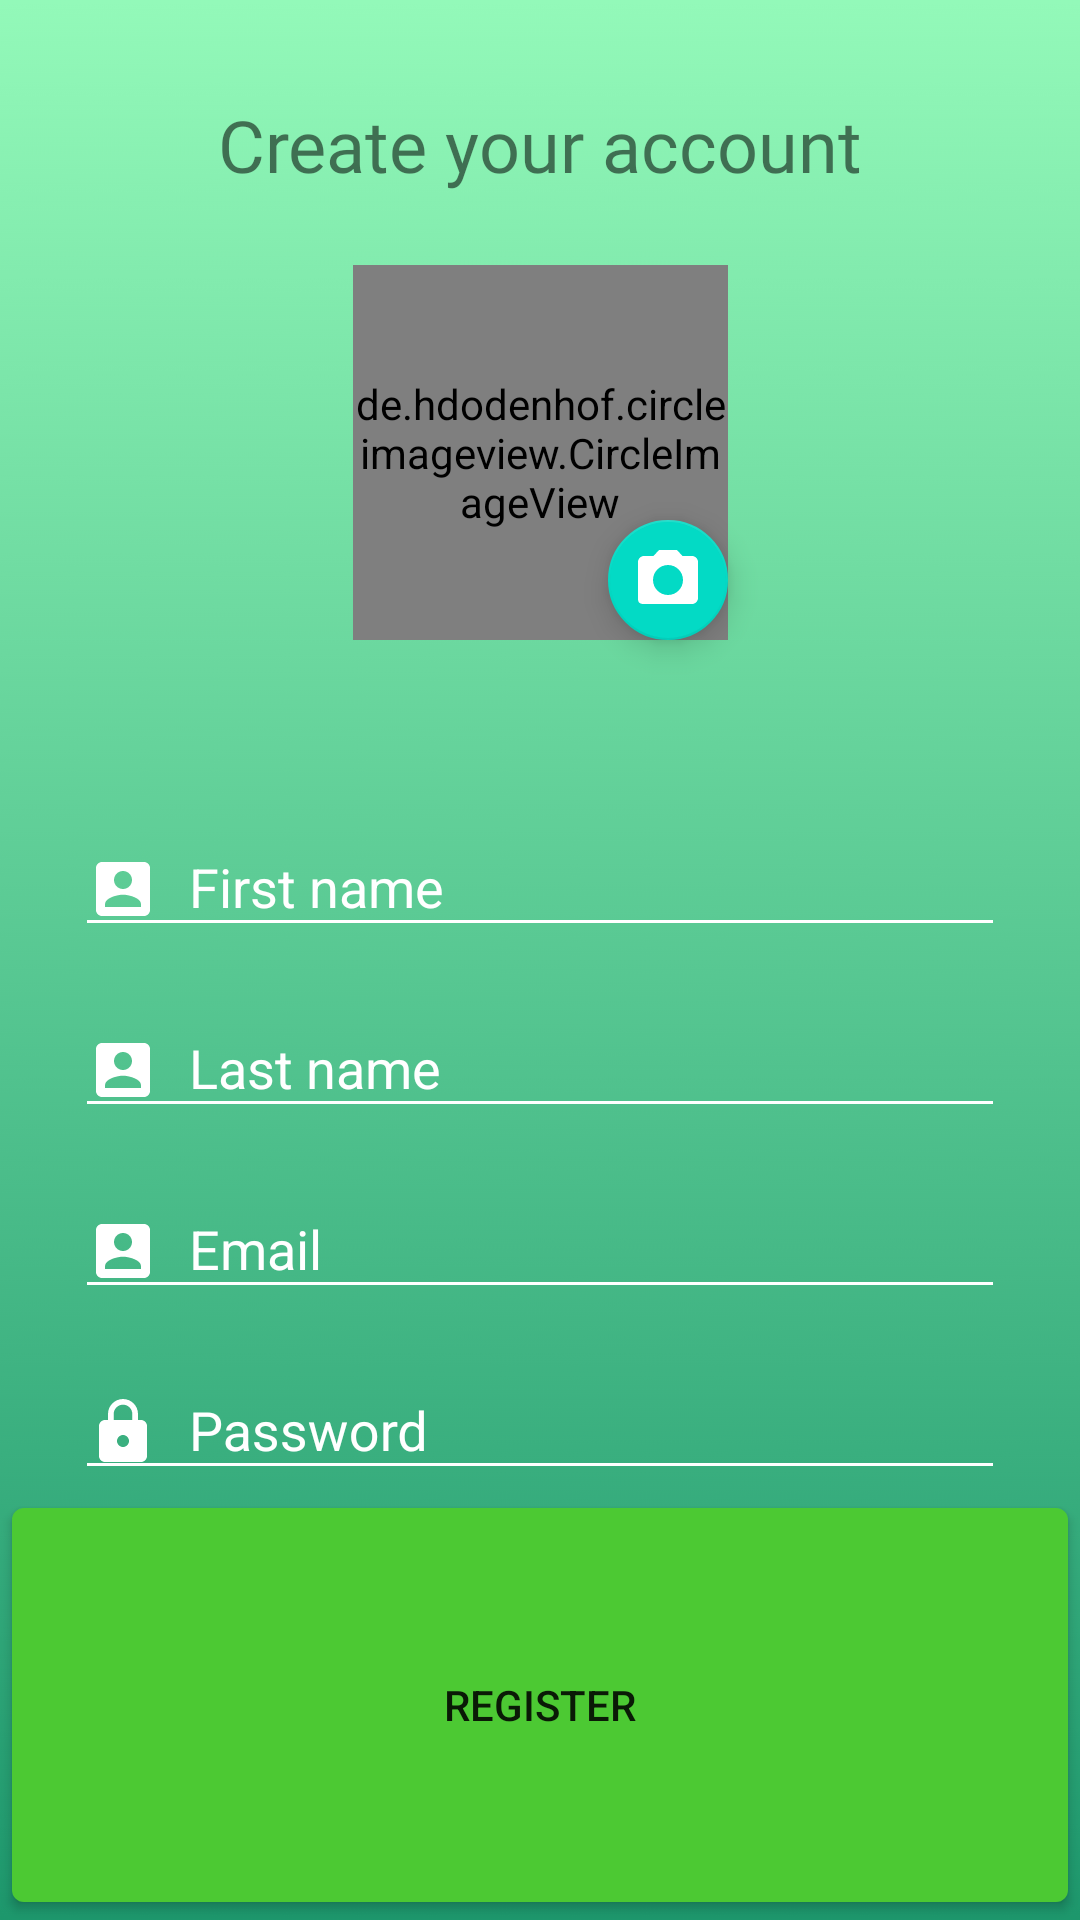

The Android layout XML behind this screen, and the referenced resources:
<!-- AndroidManifest.xml: application theme AppTheme -->
<!-- res/layout/activity_register.xml -->
<?xml version="1.0" encoding="utf-8"?>
<androidx.constraintlayout.widget.ConstraintLayout xmlns:android="http://schemas.android.com/apk/res/android"
    xmlns:tools="http://schemas.android.com/tools"
    android:layout_width="match_parent"
    android:layout_height="match_parent"
    xmlns:app="http://schemas.android.com/apk/res-auto"
    android:background="@drawable/bg_green">


    <androidx.appcompat.widget.AppCompatTextView
        android:id="@+id/appCompatTextView"
        android:layout_width="wrap_content"
        android:layout_height="wrap_content"
        android:layout_marginTop="32dp"
        android:fontFamily="@font/roboto_black"
        android:text="@string/create_your_account"
        android:textSize="@dimen/dimen_24sp"
        app:layout_constraintBottom_toBottomOf="@+id/btnLogin"
        app:layout_constraintBottom_toTopOf="@+id/btnRegister"
        app:layout_constraintEnd_toEndOf="parent"
        app:layout_constraintStart_toStartOf="parent"
        app:layout_constraintTop_toTopOf="parent"
        app:layout_constraintVertical_chainStyle="packed" />

    <de.hdodenhof.circleimageview.CircleImageView
        android:id="@+id/ciAvatar"
        android:layout_width="125dp"
        android:layout_height="125dp"
        app:layout_constraintVertical_chainStyle="packed"
        android:layout_marginStart="32dp"
        android:layout_marginTop="24dp"
        android:layout_marginEnd="32dp"
        android:scaleType="centerCrop"
        android:src="@drawable/placeholder"
        app:layout_constraintEnd_toEndOf="parent"
        app:layout_constraintStart_toStartOf="parent"
        app:layout_constraintTop_toBottomOf="@+id/appCompatTextView" />

    <com.google.android.material.floatingactionbutton.FloatingActionButton
        android:layout_width="wrap_content"
        android:layout_height="wrap_content"
        android:src="@drawable/ic_camera_white_24dp"
        app:fabSize="mini"
        app:layout_constraintBottom_toBottomOf="@id/ciAvatar"
        app:layout_constraintEnd_toEndOf="@id/ciAvatar" />

    <com.google.android.material.textfield.TextInputLayout
        android:id="@+id/tilFirstName"
        android:layout_width="match_parent"
        android:layout_height="wrap_content"
        android:layout_marginStart="@dimen/dim_25dp"
        android:layout_marginTop="50dp"
        android:layout_marginEnd="@dimen/dim_25dp"
        android:hint="@string/first_name"
        android:textColorHint="@color/white"
        app:layout_constraintEnd_toEndOf="parent"
        app:layout_constraintHorizontal_bias="0.0"
        app:layout_constraintStart_toStartOf="parent"
        app:layout_constraintTop_toBottomOf="@+id/ciAvatar"
        app:layout_constraintVertical_chainStyle="packed">

        <androidx.appcompat.widget.AppCompatEditText
            android:layout_width="match_parent"
            android:layout_height="wrap_content"
            android:backgroundTint="@color/white"
            android:drawableStart="@drawable/ic_username_white_24dp"
            android:drawablePadding="@dimen/dim_10dp"
            android:inputType="text"
            android:shadowColor="@color/white"
            android:singleLine="true"
            android:textColor="@color/white"
            android:textColorHighlight="@color/light_green"
            android:textColorHint="@color/white"
            android:textSize="@dimen/dimen_18sp" />
    </com.google.android.material.textfield.TextInputLayout>

    <com.google.android.material.textfield.TextInputLayout
        android:id="@+id/tilLastName"
        android:layout_width="match_parent"
        android:layout_height="wrap_content"
        android:layout_marginStart="@dimen/dim_25dp"
        android:layout_marginTop="8dp"
        android:layout_marginEnd="@dimen/dim_25dp"
        android:hint="@string/last_name"
        android:textColorHint="@color/white"
        app:layout_constraintEnd_toEndOf="parent"
        app:layout_constraintHorizontal_bias="1.0"
        app:layout_constraintStart_toStartOf="parent"
        app:layout_constraintTop_toBottomOf="@+id/tilFirstName">

        <androidx.appcompat.widget.AppCompatEditText
            android:layout_width="match_parent"
            android:layout_height="wrap_content"
            android:backgroundTint="@color/white"
            android:drawableStart="@drawable/ic_username_white_24dp"
            android:drawablePadding="@dimen/dim_10dp"
            android:inputType="text"
            android:shadowColor="@color/white"
            android:singleLine="true"
            android:textColor="@color/white"
            android:textColorHighlight="@color/light_green"
            android:textColorHint="@color/white"
            android:textSize="@dimen/dimen_18sp" />
    </com.google.android.material.textfield.TextInputLayout>

    <com.google.android.material.textfield.TextInputLayout
        android:id="@+id/tilEmail"
        android:layout_width="match_parent"
        android:layout_height="wrap_content"
        android:layout_marginStart="@dimen/dim_25dp"
        android:layout_marginTop="8dp"
        android:layout_marginEnd="@dimen/dim_25dp"
        android:hint="@string/email"
        android:textColorHint="@color/white"
        app:layout_constraintEnd_toEndOf="parent"
        app:layout_constraintHorizontal_bias="1.0"
        app:layout_constraintStart_toStartOf="parent"
        app:layout_constraintTop_toBottomOf="@+id/tilLastName">

        <androidx.appcompat.widget.AppCompatEditText
            android:layout_width="match_parent"
            android:layout_height="wrap_content"
            android:backgroundTint="@color/white"
            android:drawableStart="@drawable/ic_username_white_24dp"
            android:drawablePadding="@dimen/dim_10dp"
            android:inputType="textEmailAddress"
            android:shadowColor="@color/white"
            android:singleLine="true"
            android:textColor="@color/white"
            android:textColorHighlight="@color/light_green"
            android:textColorHint="@color/white"
            android:textSize="@dimen/dimen_18sp" />
    </com.google.android.material.textfield.TextInputLayout>

    <com.google.android.material.textfield.TextInputLayout
        android:id="@+id/tilPassword"
        android:layout_width="match_parent"
        android:layout_height="wrap_content"
        android:layout_marginStart="@dimen/dim_25dp"
        android:layout_marginTop="8dp"
        android:layout_marginEnd="@dimen/dim_25dp"
        android:hint="@string/password"
        android:textColorHint="@color/white"
        app:layout_constraintEnd_toEndOf="parent"
        app:layout_constraintHorizontal_bias="1.0"
        app:layout_constraintStart_toStartOf="parent"
        app:layout_constraintTop_toBottomOf="@+id/tilEmail">

        <androidx.appcompat.widget.AppCompatEditText
            android:layout_width="match_parent"
            android:layout_height="wrap_content"
            android:backgroundTint="@color/white"
            android:drawableStart="@drawable/ic_lock_white_24dp"
            android:drawablePadding="@dimen/dim_10dp"
            android:inputType="textPassword"
            android:shadowColor="@color/white"
            android:singleLine="true"
            android:textColor="@color/white"
            android:textColorHighlight="@color/light_green"
            android:textColorHint="@color/white"
            android:textSize="@dimen/dimen_18sp" />
    </com.google.android.material.textfield.TextInputLayout>

    <androidx.appcompat.widget.AppCompatButton
        android:id="@+id/btnLogin"
        style="@style/Button"
        android:background="@drawable/selector_rounded_button_light_green"
        android:text="@string/register"
        app:layout_constraintBottom_toBottomOf="parent"
        app:layout_constraintEnd_toEndOf="parent"
        app:layout_constraintHorizontal_bias="0.5"
        app:layout_constraintStart_toStartOf="parent"
        app:layout_constraintTop_toBottomOf="@+id/tilPassword"
        app:layout_constraintVertical_chainStyle="packed" />

    <androidx.appcompat.widget.AppCompatTextView
        android:id="@+id/tvAlreadyRegistered"
        android:layout_width="wrap_content"
        android:layout_height="wrap_content"
        android:layout_marginTop="16dp"
        android:fontFamily="@font/roboto_regular"
        android:padding="@dimen/dim_5dp"
        android:text="@string/already_registered"
        app:layout_constraintEnd_toEndOf="parent"
        app:layout_constraintStart_toStartOf="parent"
        app:layout_constraintTop_toBottomOf="@+id/btnLogin" />


</androidx.constraintlayout.widget.ConstraintLayout>
<!-- resources referenced by this layout -->
<resources>
  <color name="light_green">#4CC933</color>
  <color name="white">#ffffff</color>
  <dimen name="dim_10dp">10dp</dimen>
  <dimen name="dim_25dp">25dp</dimen>
  <dimen name="dim_5dp">5dp</dimen>
  <dimen name="dimen_18sp">18sp</dimen>
  <dimen name="dimen_24sp">24sp</dimen>
  <!-- drawable ic_camera_white_24dp (drawable) -->
  <vector xmlns:android="http://schemas.android.com/apk/res/android"
      android:width="24dp"
      android:height="24dp"
      android:viewportWidth="24.0"
      android:viewportHeight="24.0">
      <path
          android:fillColor="@color/white"
          android:pathData="M9 2L7.17 4H4c-1.1 0-2 0.9-2 2v12c0 1.1.09 2 2 2h16c1.1 0 2-0.9 2-2V6c0-1.1-0.9-2-2-2h-3.17L15 2H9zm3 15c-2.76 0-5-2.24-5-5s2.24-5 5-5 5 2.24 5 5-2.24 5-5 5z" />
  </vector>
  <!-- drawable ic_lock_white_24dp (drawable) -->
  <vector xmlns:android="http://schemas.android.com/apk/res/android"
      android:width="24dp"
      android:height="24dp"
      android:viewportWidth="24.0"
      android:viewportHeight="24.0">
      <path
          android:fillColor="@color/white"
          android:pathData="M18 8h-1V6c0-2.76-2.24-5-5-5S7 3.24 7 6v2H6c-1.1 0-2 .9-2 2v10c0 1.1.9 2 2 2h12c1.1 0 2-.9 2-2V10c0-1.1-.9-2-2-2zm-6 9c-1.1 0-2-.9-2-2s.9-2 2-2 2 .9 2 2-.9 2-2 2zm3.1-9H8.9V6c0-1.71 1.39-3.1 3.1-3.1 1.71 0 3.1 1.39 3.1 3.1v2z" />
  </vector>
  <!-- drawable ic_username_white_24dp (drawable) -->
  <vector xmlns:android="http://schemas.android.com/apk/res/android"
      android:width="24dp"
      android:height="24dp"
      android:viewportWidth="24.0"
      android:viewportHeight="24.0">
      <path
          android:fillColor="@color/white"
          android:pathData="M3 5v14c0 1.1.89 2 2 2h14c1.1 0 2-0.9 2-2V5c0-1.1-0.9-2-2-2H5c-1.11 0-2 0.9-2 2zm12 4c0 1.66-1.34 3-3 3s-3-1.34-3-3 1.34-3 3-3 3 1.34 3 3zm-9 8c0-2 4-3.1 6-3.1s6 1.1 6 3.1v1H6v-1z" />
  </vector>
  <string name="already_registered">Already registered? | Login</string>
  <string name="create_your_account">Create your account</string>
  <string name="email">Email</string>
  <string name="first_name">First name</string>
  <string name="last_name">Last name</string>
  <string name="password">Password</string>
  <string name="register">Register</string>
  <style name="AppTheme" parent="Theme.AppCompat.Light.DarkActionBar">
          
          <item name="colorPrimary">@color/colorPrimary</item>
          <item name="colorPrimaryDark">@color/colorPrimaryDark</item>
          <item name="colorAccent">@color/colorAccent</item>
      </style>
  <!-- drawable btn_rounded_charcoal (drawable) -->
  <?xml version="1.0" encoding="utf-8"?>
  <shape xmlns:android="http://schemas.android.com/apk/res/android"
      android:shape="rectangle">
      <solid android:color="@color/charcoal"/>
      <corners android:radius="4dp"/>
  </shape>
  <!-- drawable btn_rounded_light_green (drawable) -->
  <?xml version="1.0" encoding="utf-8"?>
  <inset xmlns:android="http://schemas.android.com/apk/res/android"
  android:insetLeft="4dp"
  android:insetTop="6dp"
  android:insetRight="4dp"
  android:insetBottom="6dp">
  <shape
      android:shape="rectangle"
      android:tint="@color/light_green">
      <corners android:radius="4dp"/>
      <solid android:color="@color/light_green"/>
          <padding
              android:bottom="10dp"
              android:left="10dp"
              android:right="10dp"
              android:top="10dp"/>
  </shape>
  </inset>
  <color name="colorPrimary">#4CAF50</color>
  <color name="colorPrimaryDark">#1B5E20</color>
  <color name="charcoal">#424242</color>
  <!-- not gathered from this repository: default colours our renderer supplied (Android Studio template values) -->
  <color name="colorAccent">#FF03DAC5</color>
</resources>
